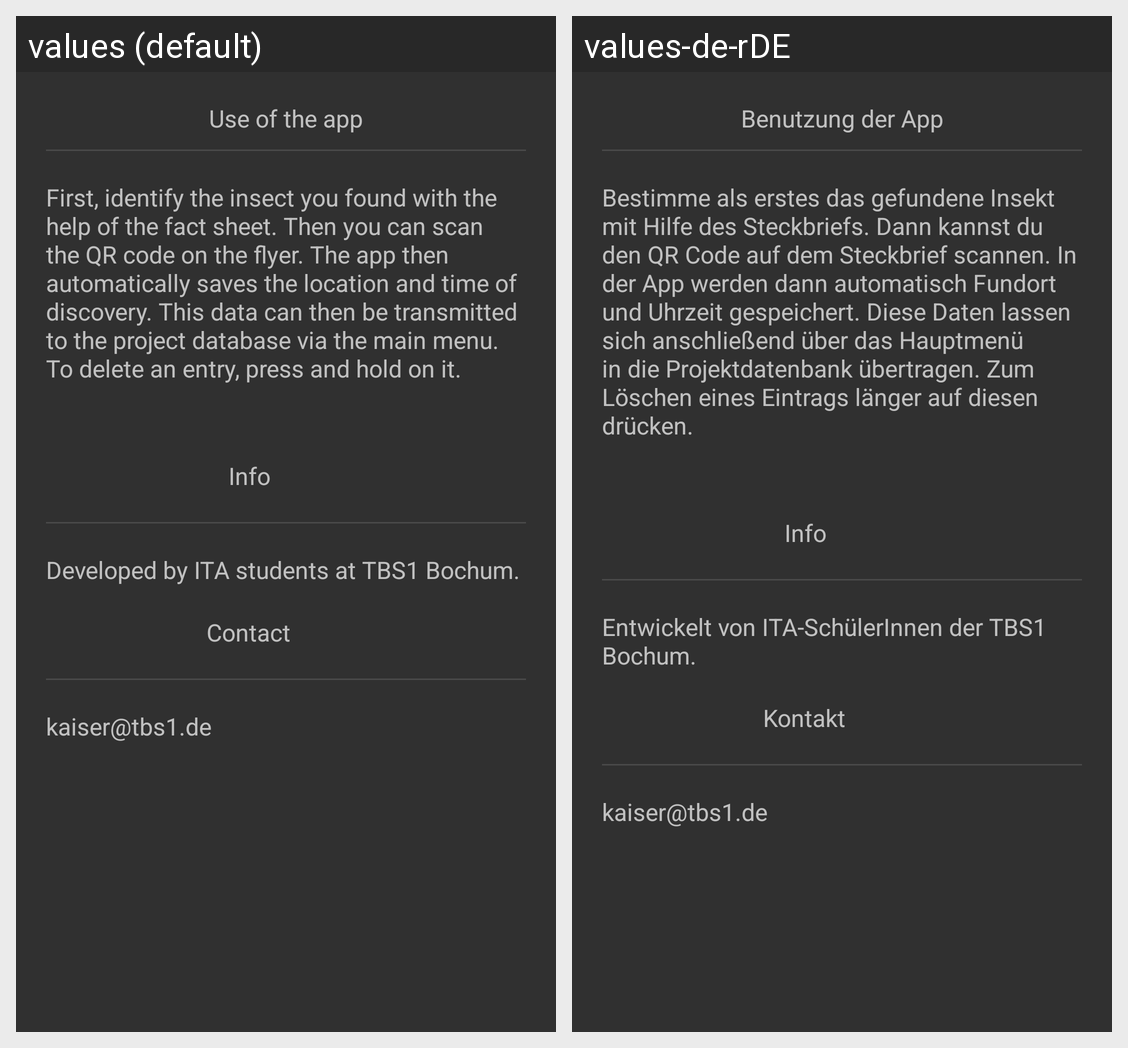

For this localized Android screen grid, give each drawn string resource with its value in every locale shown.
Android screen res/layout/fragment_info.xml rendered under 2 locales, left to right: values (default), values-de-rDE. Device: Nexus 5 (rendered at 1080×1920; each locale shown at half size, 540×960, under a caption strip naming it); theme Theme.AppCompat.
Strings drawn on this screen, with the default value and each locale's value (text and hints the layout hard-codes, and strings that could not be matched under every locale, appear in the picture but are not listed):

info_about_title
  values: Use of the app
  values-de-rDE: Benutzung der App

info_about_text
  values: First, identify the insect you found with the help of the fact sheet. Then you can scan the QR code on the flyer. The app then automatically saves the location and time of discovery. This data can then be transmitted to the project database via the main menu. To delete an entry, press and hold on it.
  values-de-rDE: Bestimme als erstes das gefundene Insekt mit Hilfe des Steckbriefs. Dann kannst du den QR Code auf dem Steckbrief scannen. In der App werden dann automatisch Fundort und Uhrzeit gespeichert. Diese Daten lassen sich anschließend über das Hauptmenü in die Projektdatenbank übertragen. Zum Löschen eines Eintrags länger auf diesen drücken.

info_howto_title
  values: Info
  values-de-rDE: Info

info_howto_text
  values: Developed by ITA students at TBS1 Bochum.
  values-de-rDE: Entwickelt von ITA-SchülerInnen der TBS1 Bochum.

info_sync_title
  values: Contact
  values-de-rDE: Kontakt

info_sync_text
  values: kaiser@tbs1.de
  values-de-rDE: kaiser@tbs1.de
